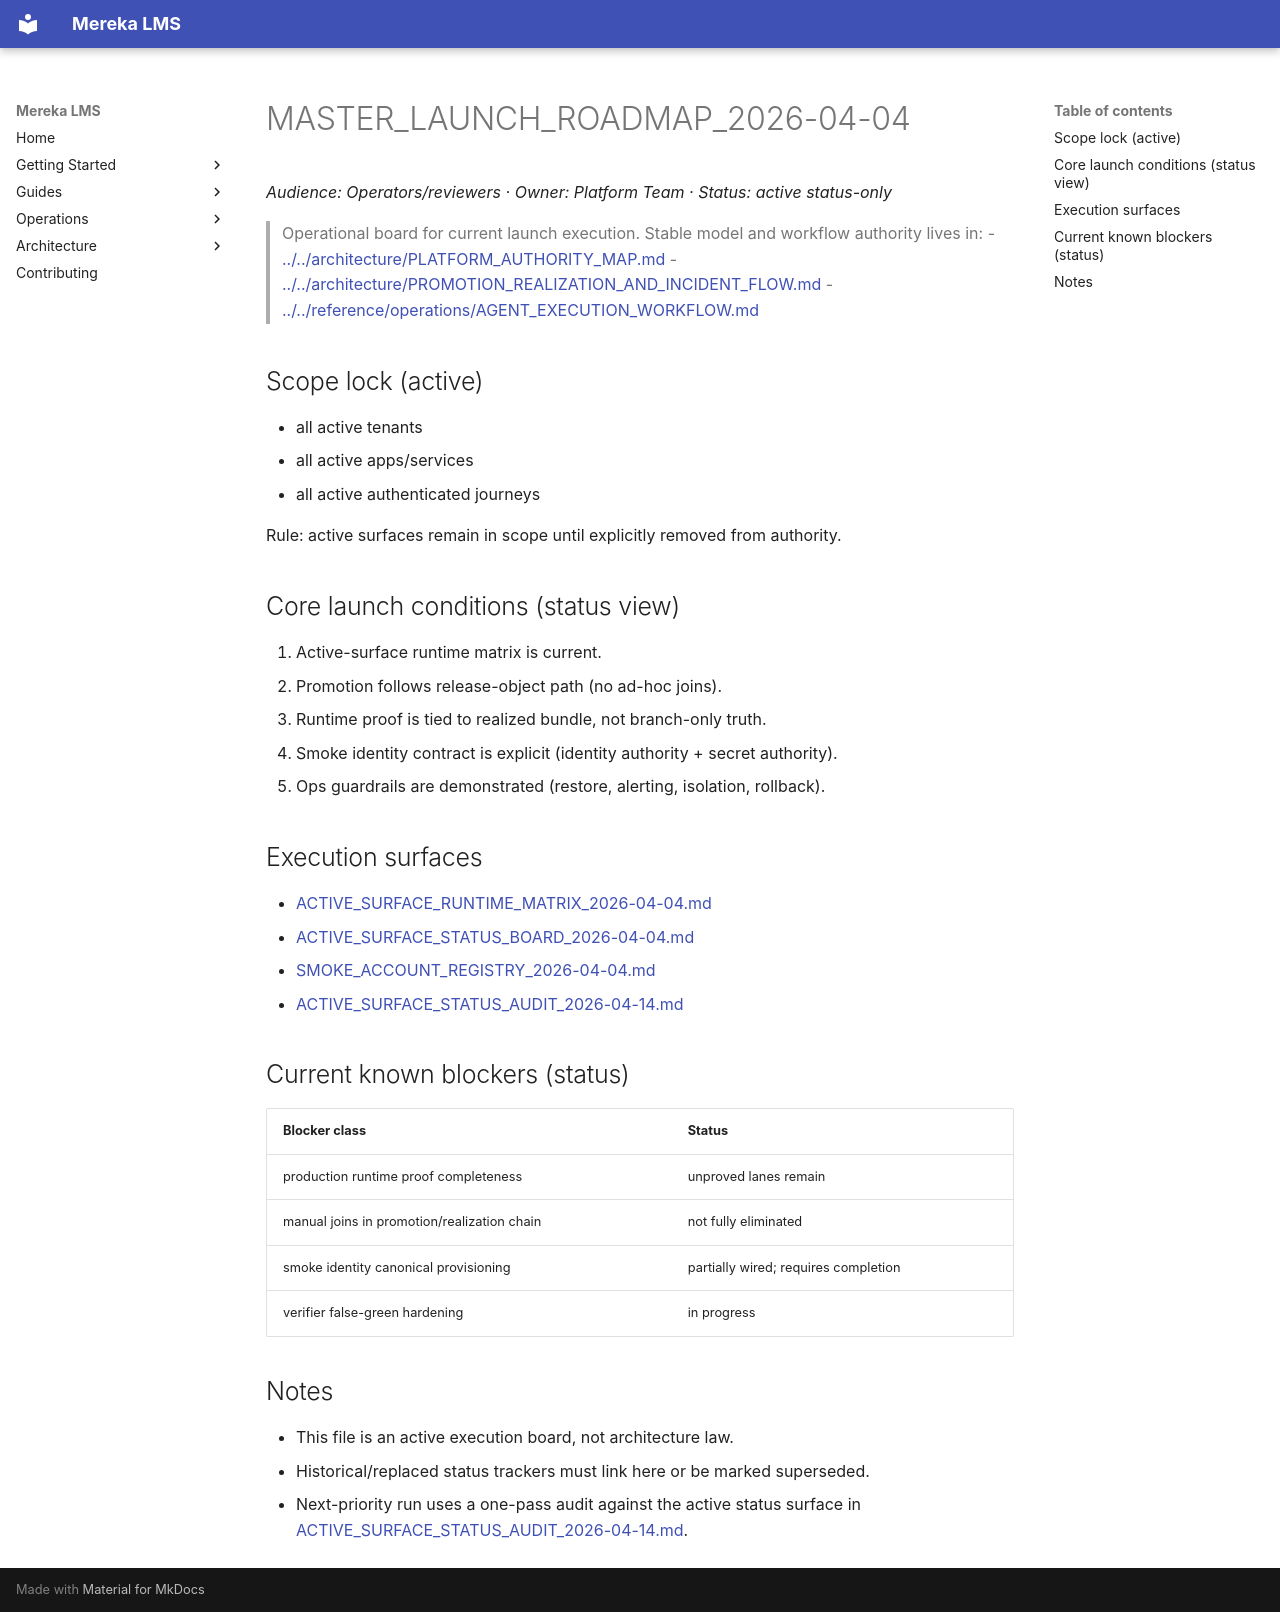

repository: lifeofgurpreet/mereka-lms-prototype · page: status/active/MASTER_LAUNCH_ROADMAP_2026-04-04/index.html · generator: mkdocs

# MASTER_LAUNCH_ROADMAP_2026-04-04
_Audience: Operators/reviewers · Owner: Platform Team · Status: active status-only_

> Operational board for current launch execution.
> Stable model and workflow authority lives in:
> - [../../architecture/PLATFORM_AUTHORITY_MAP.md](../../architecture/PLATFORM_AUTHORITY_MAP.md)
> - [../../architecture/PROMOTION_REALIZATION_AND_INCIDENT_FLOW.md](../../architecture/PROMOTION_REALIZATION_AND_INCIDENT_FLOW.md)
> - [../../reference/operations/AGENT_EXECUTION_WORKFLOW.md](../../reference/operations/AGENT_EXECUTION_WORKFLOW.md)

## Scope lock (active)

- all active tenants
- all active apps/services
- all active authenticated journeys

Rule: active surfaces remain in scope until explicitly removed from authority.

## Core launch conditions (status view)

1. Active-surface runtime matrix is current.
2. Promotion follows release-object path (no ad-hoc joins).
3. Runtime proof is tied to realized bundle, not branch-only truth.
4. Smoke identity contract is explicit (identity authority + secret authority).
5. Ops guardrails are demonstrated (restore, alerting, isolation, rollback).

## Execution surfaces

- [ACTIVE_SURFACE_RUNTIME_MATRIX_2026-04-04.md](ACTIVE_SURFACE_RUNTIME_MATRIX_2026-04-04.md)
- [ACTIVE_SURFACE_STATUS_BOARD_2026-04-04.md](ACTIVE_SURFACE_STATUS_BOARD_2026-04-04.md)
- [SMOKE_ACCOUNT_REGISTRY_2026-04-04.md](SMOKE_ACCOUNT_REGISTRY_2026-04-04.md)
- [ACTIVE_SURFACE_STATUS_AUDIT_2026-04-14.md](ACTIVE_SURFACE_STATUS_AUDIT_2026-04-14.md)

## Current known blockers (status)

| Blocker class | Status |
|---|---|
| production runtime proof completeness | unproved lanes remain |
| manual joins in promotion/realization chain | not fully eliminated |
| smoke identity canonical provisioning | partially wired; requires completion |
| verifier false-green hardening | in progress |

## Notes

- This file is an active execution board, not architecture law.
- Historical/replaced status trackers must link here or be marked superseded.
- Next-priority run uses a one-pass audit against the active status surface in
  [ACTIVE_SURFACE_STATUS_AUDIT_2026-04-14.md](ACTIVE_SURFACE_STATUS_AUDIT_2026-04-14.md).
